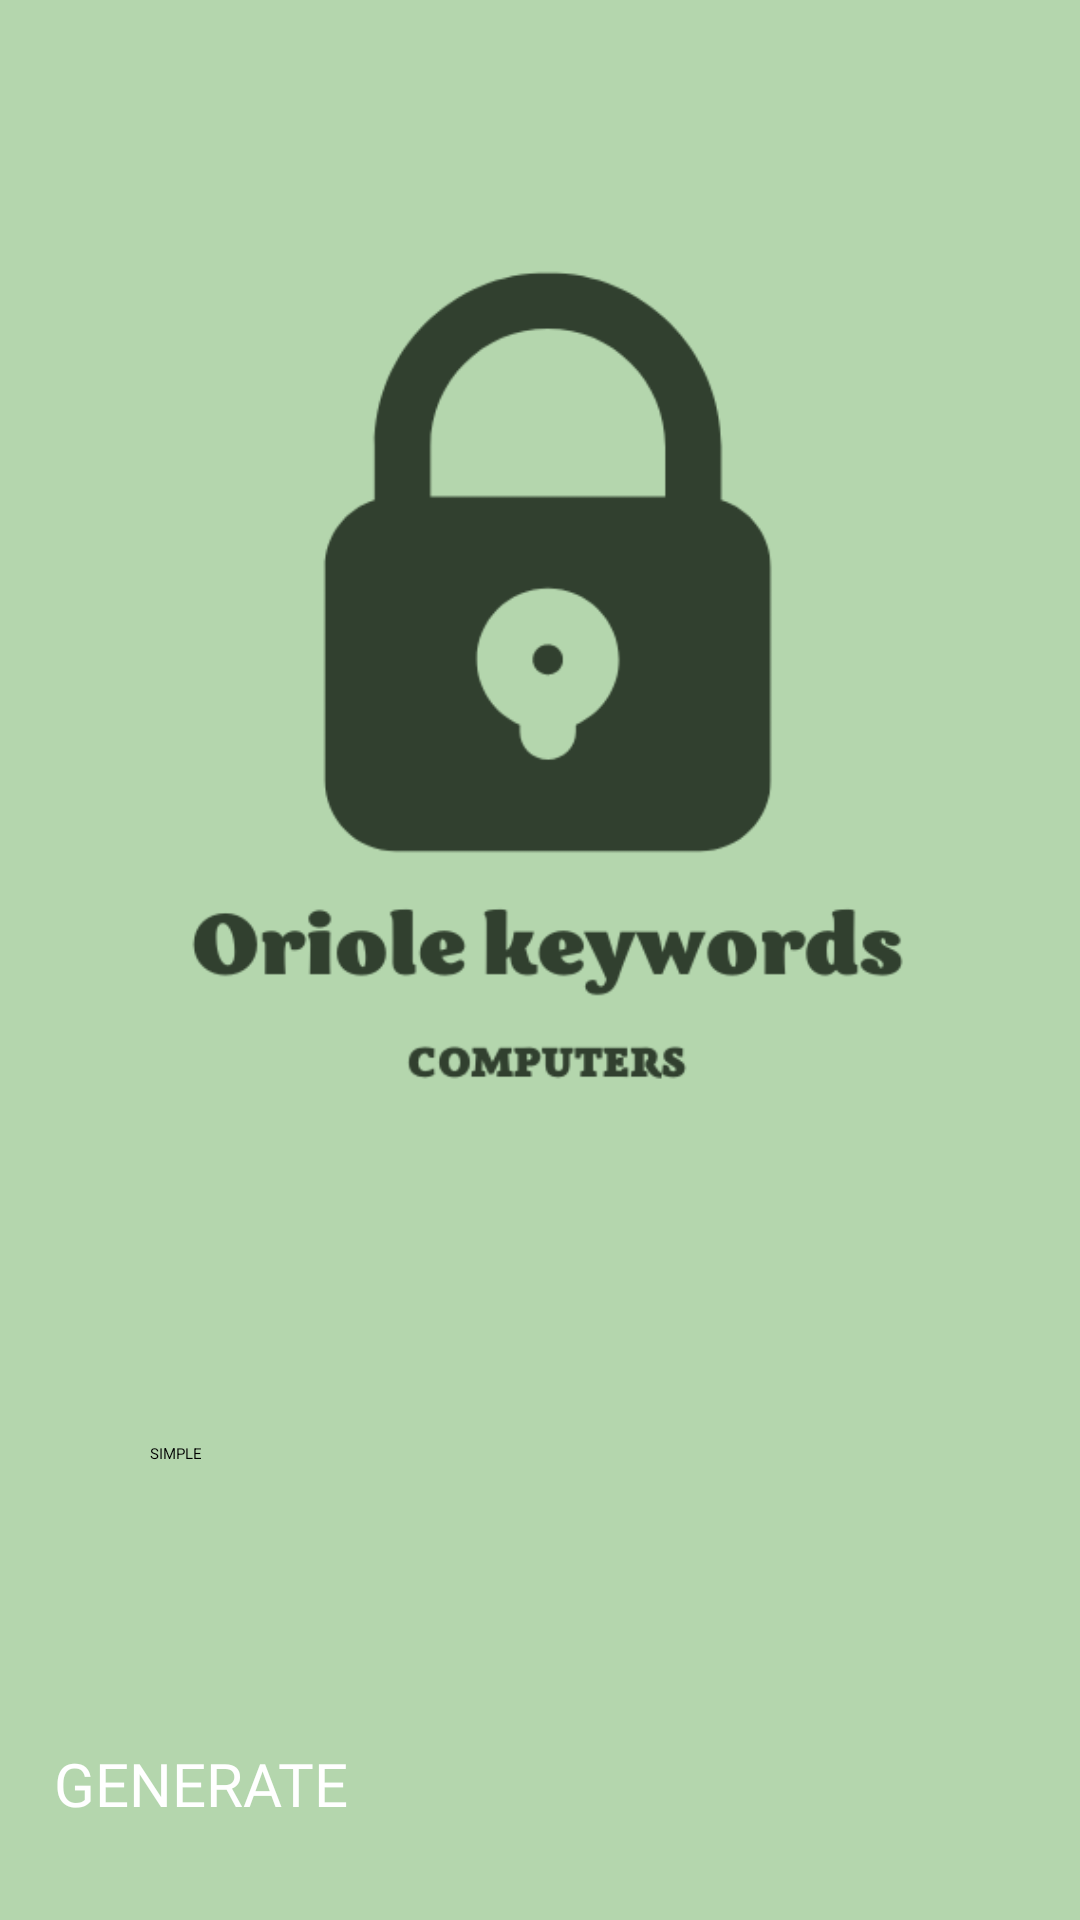

Produce the Android XML layout that renders to this screen, including the resource entries it uses.
<!-- AndroidManifest.xml: application theme Theme.PassGeneratorComputers -->
<!-- res/layout/fragment_start.xml -->
<?xml version="1.0" encoding="utf-8"?>
<androidx.constraintlayout.widget.ConstraintLayout xmlns:android="http://schemas.android.com/apk/res/android"
    xmlns:app="http://schemas.android.com/apk/res-auto"
    xmlns:tools="http://schemas.android.com/tools"
    android:layout_width="match_parent"
    android:layout_height="match_parent"
    android:background="@color/main_colour_"
    tools:context=".StartFragment">

    <androidx.constraintlayout.widget.Guideline
        android:id="@+id/guideline_hor_10"
        android:layout_width="wrap_content"
        android:layout_height="wrap_content"
        android:orientation="horizontal"
        app:layout_constraintGuide_percent="0.10" />

    <androidx.constraintlayout.widget.Guideline
        android:id="@+id/guideline_hor_05"
        android:layout_width="wrap_content"
        android:layout_height="wrap_content"
        android:orientation="horizontal"
        app:layout_constraintGuide_percent="0.05" />

    <androidx.constraintlayout.widget.Guideline
        android:id="@+id/guideline_hor_95"
        android:layout_width="wrap_content"
        android:layout_height="wrap_content"
        android:orientation="horizontal"
        app:layout_constraintGuide_percent="0.95" />

    <androidx.constraintlayout.widget.Guideline
        android:id="@+id/guideline_hor_50"
        android:layout_width="wrap_content"
        android:layout_height="wrap_content"
        android:orientation="horizontal"
        app:layout_constraintGuide_percent="0.50" />

    <androidx.constraintlayout.widget.Guideline
        android:id="@+id/guideline_vert_95"
        android:layout_width="wrap_content"
        android:layout_height="wrap_content"
        android:orientation="vertical"
        app:layout_constraintGuide_percent="0.95" />

    <androidx.constraintlayout.widget.Guideline
        android:id="@+id/guideline_vert_05"
        android:layout_width="wrap_content"
        android:layout_height="wrap_content"
        android:orientation="vertical"
        app:layout_constraintGuide_percent="0.05" />

    <ImageView
        android:id="@+id/img_main_logo"
        android:layout_width="0dp"
        android:layout_height="0dp"
        android:src="@drawable/main_logo"
        app:layout_constraintDimensionRatio="1,1"
        app:layout_constraintEnd_toEndOf="@id/guideline_vert_95"
        app:layout_constraintStart_toStartOf="@id/guideline_vert_05"
        app:layout_constraintTop_toTopOf="@id/guideline_hor_10" />

    <ImageView
        android:id="@+id/btn_settings"
        android:layout_width="0dp"
        android:layout_height="0dp"
        android:elevation="1dp"
        android:src="@drawable/ic_baseline_settings_24"
        app:layout_constraintBottom_toBottomOf="@id/guideline_hor_10"
        app:layout_constraintDimensionRatio="1,1"
        app:layout_constraintEnd_toEndOf="@id/guideline_vert_95"
        app:layout_constraintTop_toTopOf="@id/guideline_hor_05" />


    <Spinner
        android:id="@+id/spinner_delivery_company"
        android:layout_width="0dp"
        android:layout_height="wrap_content"
        android:layout_margin="32dp"
        android:entries="@array/diff_levels"
        android:gravity="center"
        app:layout_constraintBottom_toTopOf="@id/btn_confirm"
        app:layout_constraintEnd_toEndOf="@id/guideline_vert_95"
        app:layout_constraintStart_toStartOf="@id/guideline_vert_05"
        app:layout_constraintTop_toBottomOf="@id/img_main_logo" />

    <TextView
        android:id="@+id/text_pass"
        android:layout_width="0dp"
        android:layout_height="0dp"
        android:fontFamily="@font/montserrat_black"
        android:gravity="center"
        android:hint="@string/here_will_be_your_pass"
        android:visibility="gone"
        app:layout_constraintBottom_toTopOf="@id/btn_confirm"
        app:layout_constraintEnd_toEndOf="@id/guideline_vert_95"
        app:layout_constraintStart_toStartOf="@id/guideline_vert_05"
        app:layout_constraintTop_toTopOf="@id/guideline_hor_50" />

    <androidx.appcompat.widget.AppCompatButton
        android:id="@+id/btn_confirm"
        android:layout_width="0dp"
        android:layout_height="wrap_content"
        android:background="@drawable/custom_cornered_btn"
        android:fontFamily="@font/montserrat_black"
        android:text="@string/generate"
        android:textAllCaps="true"
        android:textColor="@color/add_colour_3_text_btn"
        android:textSize="20sp"
        app:layout_constraintBottom_toBottomOf="@id/guideline_hor_95"
        app:layout_constraintEnd_toEndOf="@id/guideline_vert_95"
        app:layout_constraintHorizontal_bias="0.0"
        app:layout_constraintStart_toStartOf="@id/guideline_vert_05" />


</androidx.constraintlayout.widget.ConstraintLayout>
<!-- resources referenced by this layout -->
<resources>
  <string-array name="diff_levels">
          <item>SIMPLE</item>
          <item>NORMAL</item>
          <item>HARD</item>
      </string-array>
  <color name="add_colour_3_text_btn">#FFFFFFFF</color>
  <color name="main_colour_">#b4d6ad</color>
  <!-- drawable main_logo: png bitmap (drawable, 22441 bytes) -->
  <string name="generate">generate</string>
  <string name="here_will_be_your_pass">here will be your password...\n Just press GENERATE</string>
  <style name="Theme.PassGeneratorComputers" parent="Theme.MaterialComponents.DayNight.NoActionBar">
          <item name="colorPrimary">@color/add_colour_the_most_dark</item>
          <item name="colorPrimaryVariant">@color/black</item>
          <item name="colorOnPrimary">@color/add_colour_3_text_btn</item>
          
          <item name="colorSecondary">@color/teal_200</item>
          <item name="colorSecondaryVariant">@color/teal_700</item>
          <item name="colorOnSecondary">@color/black</item>
          
          <item name="android:statusBarColor" tools:targetApi="l">?attr/colorPrimaryVariant</item>
          
      </style>
  <color name="add_colour_the_most_dark">#31402f</color>
  <color name="black">#FF000000</color>
  <color name="teal_200">#FF03DAC5</color>
  <color name="teal_700">#FF018786</color>
</resources>
